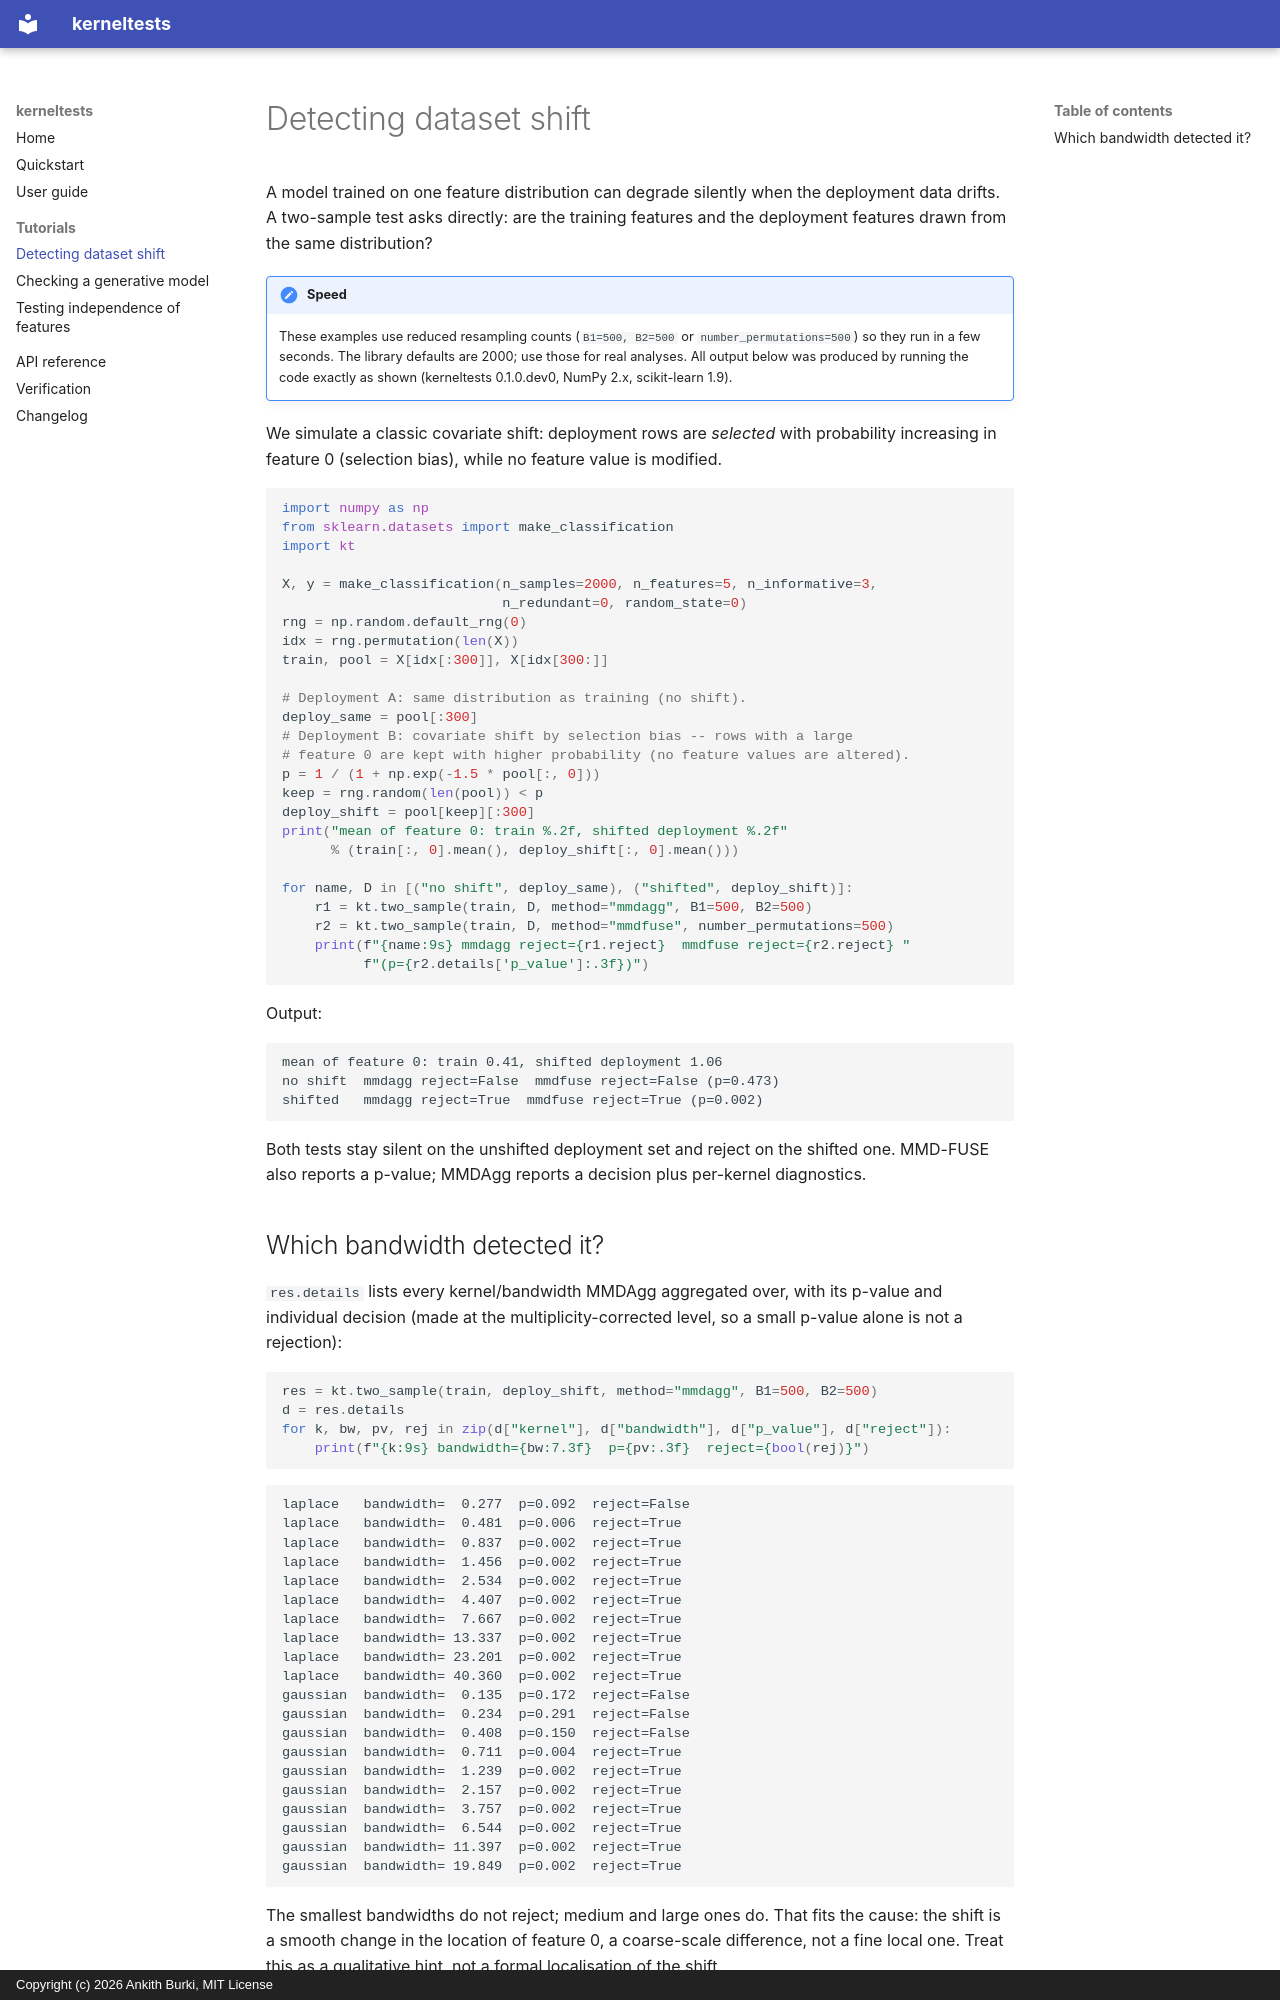

repository: Ankith-B/kerneltests · page: tutorials/dataset-shift/index.html · generator: mkdocs · copyright: Copyright (c) 2026 Ankith Burki, MIT License

# Detecting dataset shift

A model trained on one feature distribution can degrade silently when the deployment data drifts. A two-sample test asks directly: are the training features and the deployment features drawn from the same distribution?

!!! note "Speed"
    These examples use reduced resampling counts (`B1=500, B2=500` or `number_permutations=500`) so they run in a few seconds. The library defaults are 2000; use those for real analyses. All output below was produced by running the code exactly as shown (kerneltests 0.1.0.dev0, NumPy 2.x, scikit-learn 1.9).

We simulate a classic covariate shift: deployment rows are *selected* with probability increasing in feature 0 (selection bias), while no feature value is modified.

```python
import numpy as np
from sklearn.datasets import make_classification
import kt

X, y = make_classification(n_samples=2000, n_features=5, n_informative=3,
                           n_redundant=0, random_state=0)
rng = np.random.default_rng(0)
idx = rng.permutation(len(X))
train, pool = X[idx[:300]], X[idx[300:]]

# Deployment A: same distribution as training (no shift).
deploy_same = pool[:300]
# Deployment B: covariate shift by selection bias -- rows with a large
# feature 0 are kept with higher probability (no feature values are altered).
p = 1 / (1 + np.exp(-1.5 * pool[:, 0]))
keep = rng.random(len(pool)) < p
deploy_shift = pool[keep][:300]
print("mean of feature 0: train %.2f, shifted deployment %.2f"
      % (train[:, 0].mean(), deploy_shift[:, 0].mean()))

for name, D in [("no shift", deploy_same), ("shifted", deploy_shift)]:
    r1 = kt.two_sample(train, D, method="mmdagg", B1=500, B2=500)
    r2 = kt.two_sample(train, D, method="mmdfuse", number_permutations=500)
    print(f"{name:9s} mmdagg reject={r1.reject}  mmdfuse reject={r2.reject} "
          f"(p={r2.details['p_value']:.3f})")
```

Output:

```text
mean of feature 0: train 0.41, shifted deployment 1.06
no shift  mmdagg reject=False  mmdfuse reject=False (p=0.473)
shifted   mmdagg reject=True  mmdfuse reject=True (p=0.002)
```

Both tests stay silent on the unshifted deployment set and reject on the shifted one. MMD-FUSE also reports a p-value; MMDAgg reports a decision plus per-kernel diagnostics.
